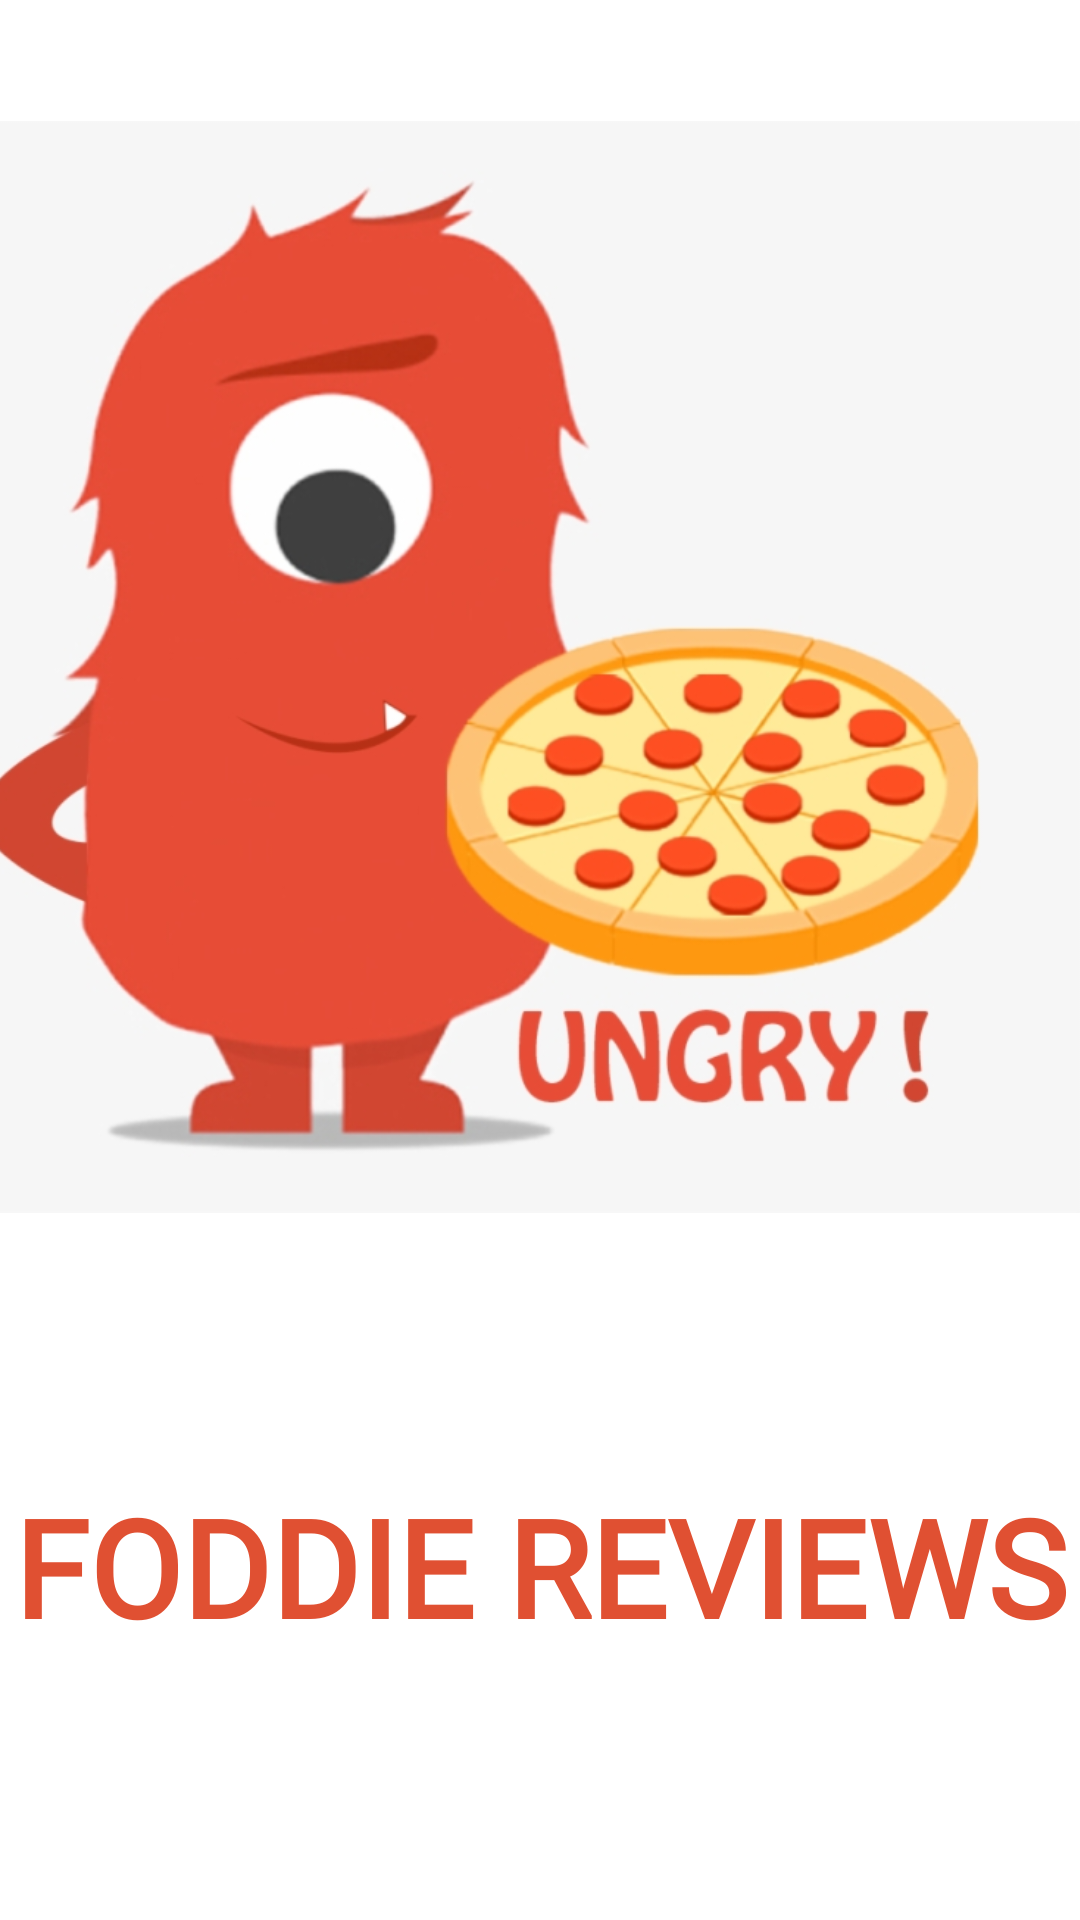

The Android layout XML behind this screen, and the referenced resources:
<!-- AndroidManifest.xml: application theme Theme.Cse225ca1 -->
<!-- res/layout/activity_splashscreen.xml -->
<?xml version="1.0" encoding="utf-8"?>
<androidx.constraintlayout.widget.ConstraintLayout xmlns:android="http://schemas.android.com/apk/res/android"
    xmlns:app="http://schemas.android.com/apk/res-auto"
    xmlns:tools="http://schemas.android.com/tools"
    android:id="@+id/splashlogo"
    android:layout_width="match_parent"
    android:layout_height="match_parent"
    tools:context=".splashscreen">

    <ImageView
        android:id="@+id/splashicon"
        android:layout_width="402dp"
        android:layout_height="372dp"
        app:layout_constraintBottom_toBottomOf="parent"
        app:layout_constraintEnd_toEndOf="parent"
        app:layout_constraintHorizontal_bias="1.0"
        app:layout_constraintStart_toStartOf="parent"
        app:layout_constraintTop_toTopOf="parent"
        app:layout_constraintVertical_bias="0.136"
        app:srcCompat="@drawable/splashicon" />

    <TextView
        android:id="@+id/textView"
        android:layout_width="0dp"
        android:layout_height="wrap_content"
        android:fontFamily="@font/splashglegoobold"
        android:gravity="center"
        android:includeFontPadding="false"
        android:padding="2dp"
        android:text="Foddie Reviews"
        android:textAlignment="center"
        android:textAllCaps="true"
        android:textColor="#e05032"
        android:textSize="45sp"
        android:textStyle="bold"
        app:layout_constraintBottom_toBottomOf="parent"
        app:layout_constraintEnd_toEndOf="parent"
        app:layout_constraintStart_toStartOf="parent"
        app:layout_constraintTop_toBottomOf="@+id/splashicon" />
</androidx.constraintlayout.widget.ConstraintLayout>
<!-- resources referenced by this layout -->
<resources>
  <!-- drawable splashicon: png bitmap (drawable, 124434 bytes) -->
  <style name="Theme.Cse225ca1" parent="Theme.MaterialComponents.DayNight.NoActionBar">
          
          <item name="colorPrimary">@color/purple_500</item>
          <item name="colorPrimaryVariant">@color/purple_700</item>
          <item name="colorOnPrimary">@color/white</item>
          
          <item name="colorSecondary">@color/teal_200</item>
          <item name="colorSecondaryVariant">@color/teal_700</item>
          <item name="colorOnSecondary">@color/black</item>
          
          <item name="android:statusBarColor" tools:targetApi="l">?attr/colorPrimaryVariant</item>
          
      </style>
  <color name="purple_500">#FF6200EE</color>
  <color name="purple_700">#FF3700B3</color>
  <color name="white">#FFFFFFFF</color>
  <color name="teal_200">#FF03DAC5</color>
  <color name="teal_700">#FF018786</color>
  <color name="black">#FF000000</color>
</resources>
